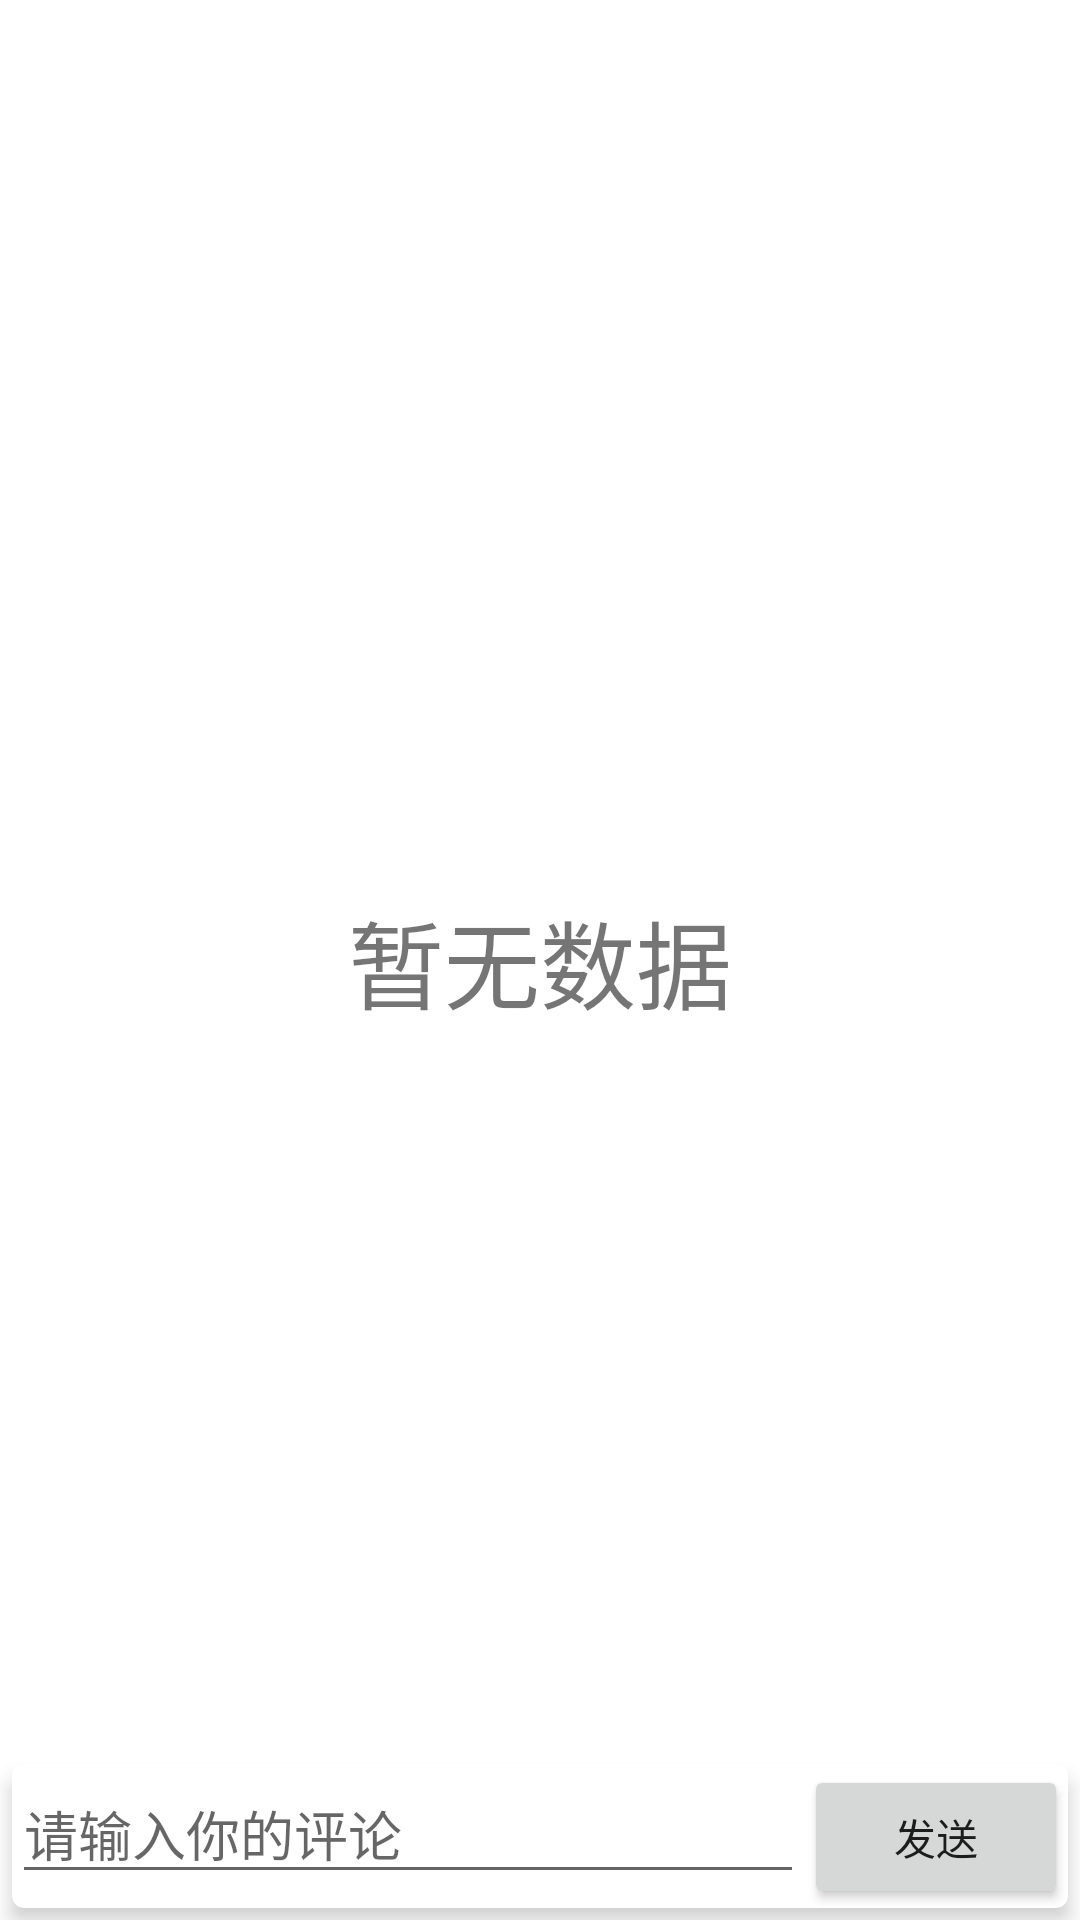

Reconstruct the res/layout file that produces this screen, plus the resources it refers to.
<!-- AndroidManifest.xml: application theme Theme.CanteenAndroid -->
<!-- res/layout/fragment_dish_remark.xml -->
<?xml version="1.0" encoding="utf-8"?>
<FrameLayout xmlns:android="http://schemas.android.com/apk/res/android"
    xmlns:app="http://schemas.android.com/apk/res-auto"
    xmlns:tools="http://schemas.android.com/tools"
    android:layout_width="match_parent"
    android:layout_height="match_parent"
    android:background="@android:color/white">

    <TextView
        android:id="@+id/empty"
        android:layout_width="wrap_content"
        android:layout_height="wrap_content"
        android:layout_gravity="center"
        android:text="暂无数据"
        android:textSize="32sp" />

    <LinearLayout
        android:layout_width="match_parent"
        android:layout_height="match_parent"
        android:orientation="vertical">

        <androidx.recyclerview.widget.RecyclerView
            android:id="@+id/recycler"
            android:layout_width="match_parent"
            android:layout_height="0dp"
            android:layout_weight="1"
            android:clickable="true"
            android:focusable="true"
            android:scrollbars="vertical"
            app:layoutManager="androidx.recyclerview.widget.LinearLayoutManager" />

        <androidx.cardview.widget.CardView
            android:layout_width="match_parent"
            android:layout_height="wrap_content"
            android:layout_margin="4dp"
            app:cardCornerRadius="4dp"
            app:cardElevation="4dp">

            <LinearLayout
                android:layout_width="match_parent"
                android:layout_height="wrap_content"
                android:orientation="horizontal">

                <EditText
                    android:id="@+id/remark"
                    android:layout_width="0dp"
                    android:layout_height="wrap_content"
                    android:layout_weight="1"
                    android:hint="请输入你的评论" />

                <Button
                    android:id="@+id/send_remark"
                    android:layout_width="wrap_content"
                    android:layout_height="wrap_content"
                    android:text="发送" />

            </LinearLayout>

        </androidx.cardview.widget.CardView>

    </LinearLayout>

    <LinearLayout
        android:id="@+id/reply_view"
        android:layout_width="match_parent"
        android:layout_height="match_parent"
        android:background="@android:color/white"
        android:clickable="true"
        android:focusable="true"
        android:orientation="vertical"
        android:visibility="gone"
        tools:background="#00000000"
        tools:visibility="visible">

        <androidx.recyclerview.widget.RecyclerView
            android:id="@+id/reply_recycler"
            android:layout_width="match_parent"
            android:layout_height="0dp"
            android:layout_weight="1"
            android:scrollbars="vertical"
            app:layoutManager="androidx.recyclerview.widget.LinearLayoutManager" />

    </LinearLayout>

</FrameLayout>
<!-- resources referenced by this layout -->
<resources>
  <style name="Theme.CanteenAndroid" parent="Theme.MaterialComponents.DayNight.DarkActionBar">
          
  
          <item name="colorPrimary">@color/teal_700</item>
  
          <item name="colorPrimaryVariant">@color/teal_700</item>
          <item name="colorOnPrimary">@color/white</item>
          
  
          <item name="colorSecondary">@color/teal_700</item>
          <item name="colorSecondaryVariant">@color/teal_700</item>
          <item name="colorOnSecondary">@color/black</item>
          
          <item name="android:statusBarColor" tools:targetApi="l">?attr/colorPrimaryVariant</item>
          
      </style>
  <!-- not gathered from this repository: default colours our renderer supplied (Android Studio template values) -->
  <color name="teal_700">#FF018786</color>
  <color name="black">#FF000000</color>
  <color name="white">#FFFFFFFF</color>
</resources>
